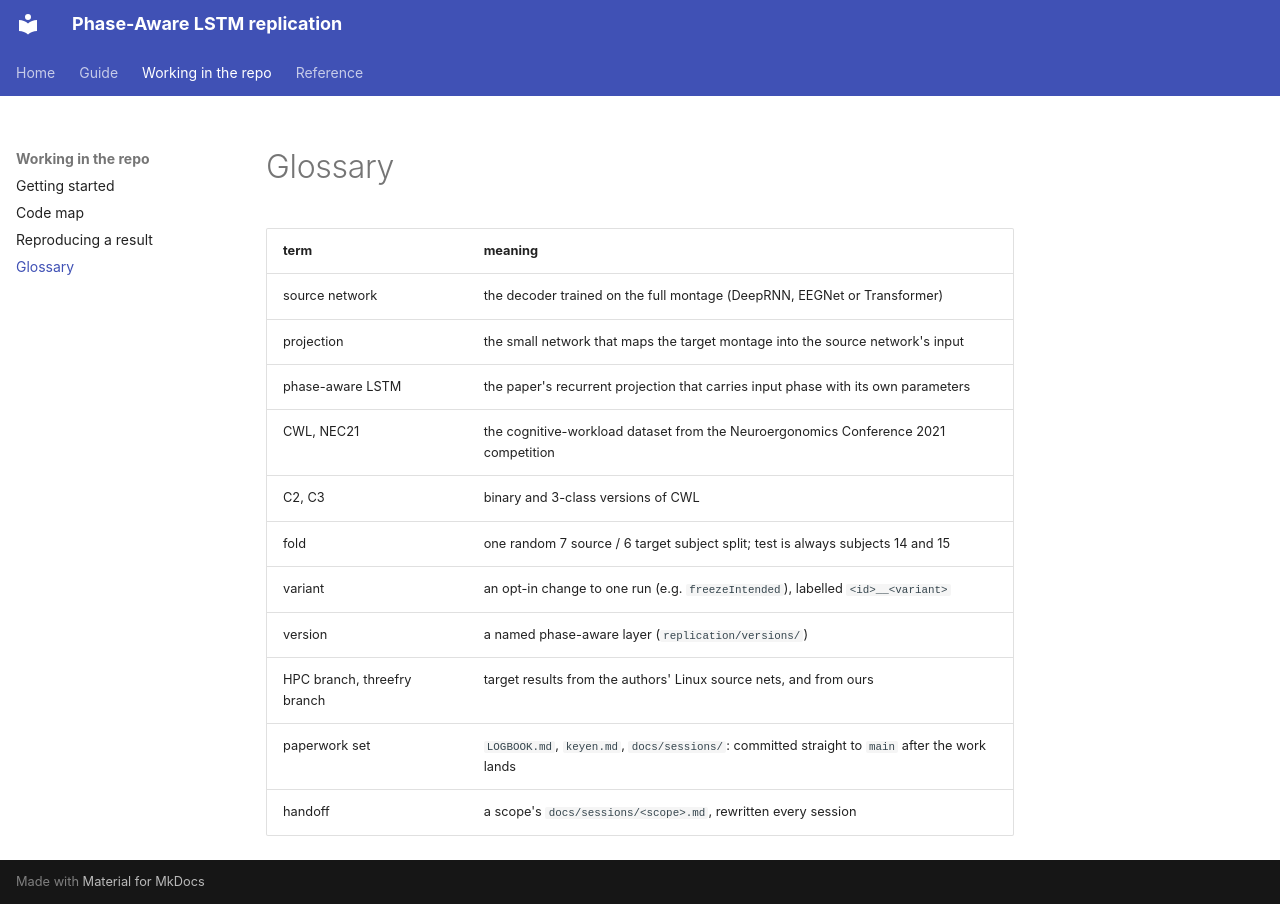

repository: backslash-keyen/Phase-Aware-LSTM · page: working/glossary/index.html · generator: mkdocs

# Glossary

| term | meaning |
|---|---|
| source network | the decoder trained on the full montage (DeepRNN, EEGNet or Transformer) |
| projection | the small network that maps the target montage into the source network's input |
| phase-aware LSTM | the paper's recurrent projection that carries input phase with its own parameters |
| CWL, NEC21 | the cognitive-workload dataset from the Neuroergonomics Conference 2021 competition |
| C2, C3 | binary and 3-class versions of CWL |
| fold | one random 7 source / 6 target subject split; test is always subjects 14 and 15 |
| variant | an opt-in change to one run (e.g. `freezeIntended`), labelled `<id>__<variant>` |
| version | a named phase-aware layer (`replication/versions/`) |
| HPC branch, threefry branch | target results from the authors' Linux source nets, and from ours |
| paperwork set | `LOGBOOK.md`, `keyen.md`, `docs/sessions/`: committed straight to `main` after the work lands |
| handoff | a scope's `docs/sessions/<scope>.md`, rewritten every session |
